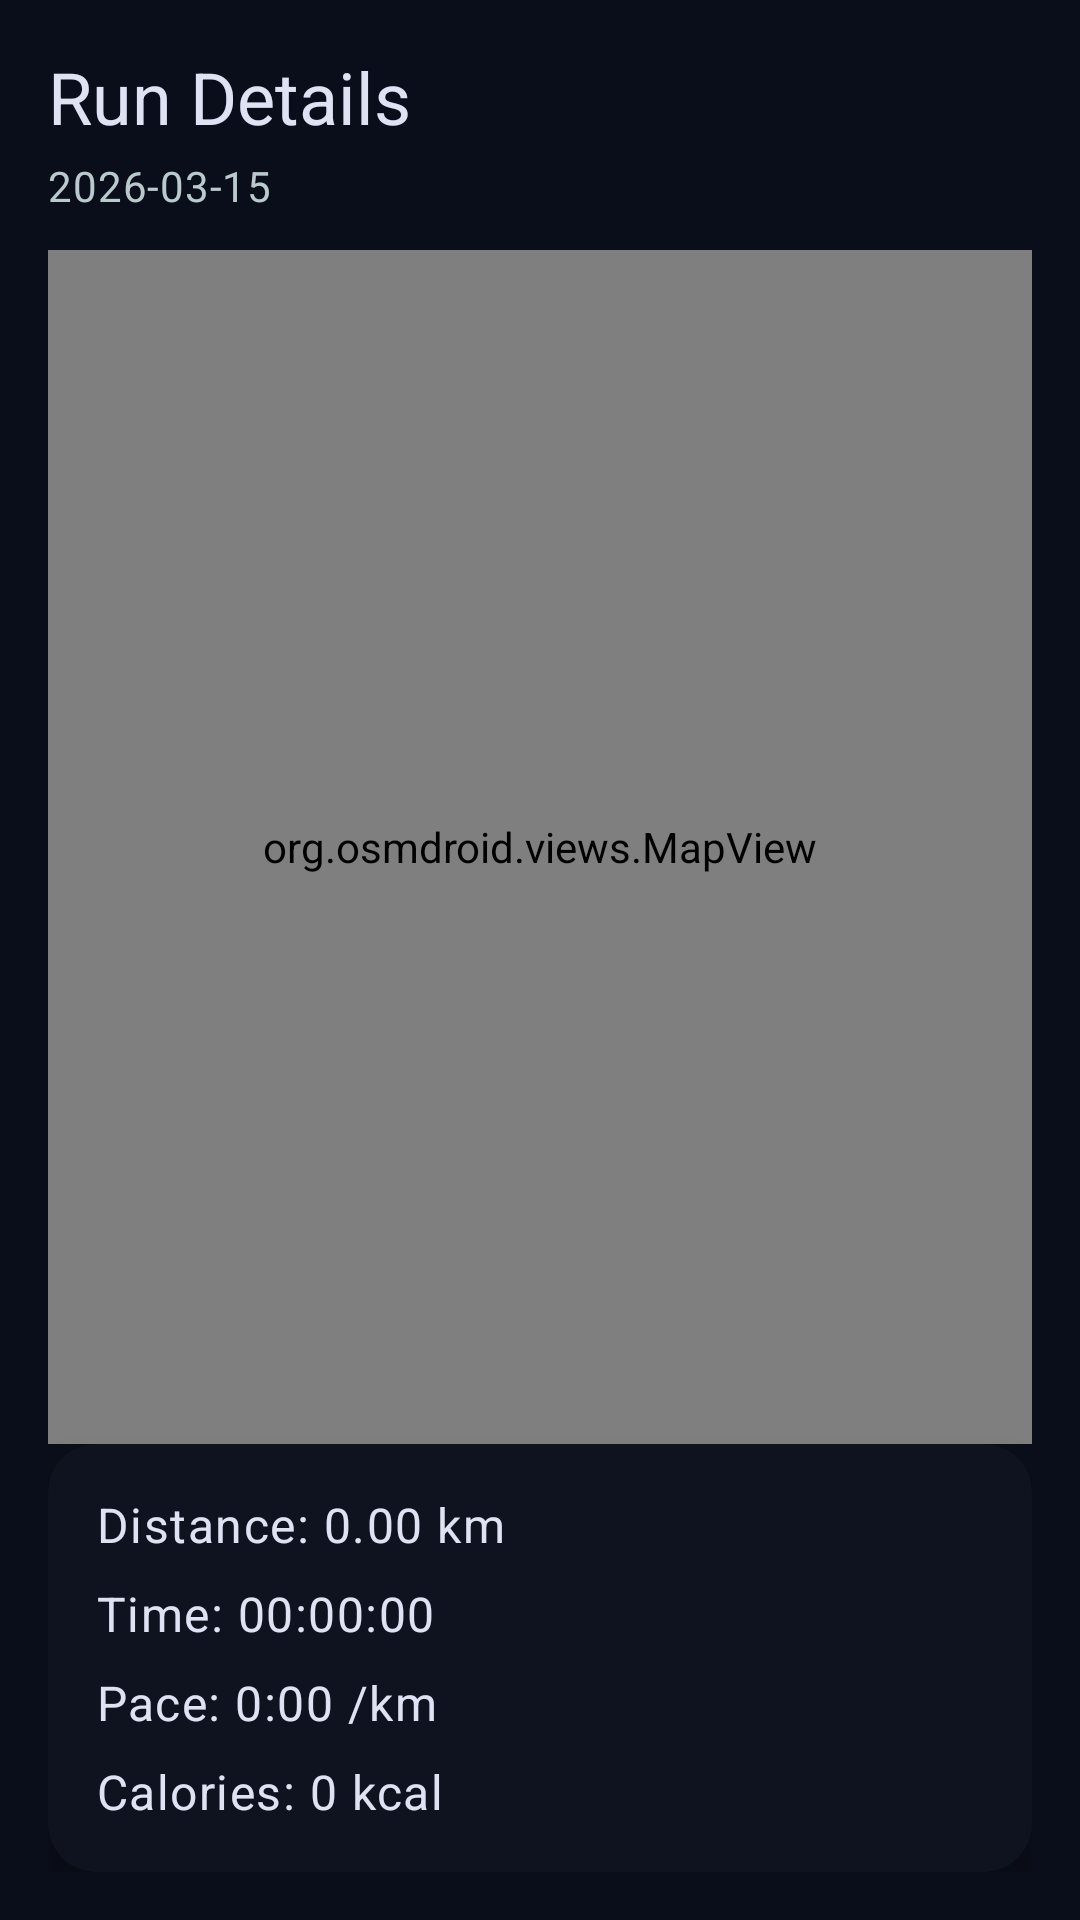

Write the Android layout XML for this screen, with the resource values it uses.
<!-- AndroidManifest.xml: application theme Theme.MoveMate -->
<!-- res/layout/activity_run_detail.xml -->
<?xml version="1.0" encoding="utf-8"?>
<androidx.constraintlayout.widget.ConstraintLayout xmlns:android="http://schemas.android.com/apk/res/android"
    xmlns:app="http://schemas.android.com/apk/res-auto"
    xmlns:tools="http://schemas.android.com/tools"
    android:layout_width="match_parent"
    android:layout_height="match_parent"
    android:background="@color/color_background"
    android:padding="16dp"
    tools:context=".RunDetailActivity">

    <TextView
        android:id="@+id/detailTitle"
        android:layout_width="0dp"
        android:layout_height="wrap_content"
        android:text="Run Details"
        android:textAppearance="@style/TextAppearance.Material3.HeadlineSmall"
        android:textColor="@color/color_on_surface"
        android:paddingBottom="4dp"
        app:layout_constraintTop_toTopOf="parent"
        app:layout_constraintStart_toStartOf="parent"
        app:layout_constraintEnd_toEndOf="parent" />

    <TextView
        android:id="@+id/detailDate"
        android:layout_width="wrap_content"
        android:layout_height="wrap_content"
        android:text="2026-03-15"
        android:textAppearance="@style/TextAppearance.Material3.BodyMedium"
        android:textColor="@color/color_on_surface_secondary"
        app:layout_constraintTop_toBottomOf="@id/detailTitle"
        app:layout_constraintStart_toStartOf="parent" />

    <org.osmdroid.views.MapView
        android:id="@+id/detailMap"
        android:layout_width="0dp"
        android:layout_height="0dp"
        android:layout_marginTop="12dp"
        app:layout_constraintTop_toBottomOf="@id/detailDate"
        app:layout_constraintStart_toStartOf="parent"
        app:layout_constraintEnd_toEndOf="parent"
        app:layout_constraintBottom_toTopOf="@id/detailCard" />

    <androidx.cardview.widget.CardView
        android:id="@+id/detailCard"
        android:layout_width="0dp"
        android:layout_height="wrap_content"
        android:layout_marginTop="12dp"
        app:cardBackgroundColor="@color/color_surface"
        app:cardCornerRadius="16dp"
        app:cardElevation="8dp"
        app:layout_constraintBottom_toBottomOf="parent"
        app:layout_constraintStart_toStartOf="parent"
        app:layout_constraintEnd_toEndOf="parent">

        <LinearLayout
            android:layout_width="match_parent"
            android:layout_height="wrap_content"
            android:orientation="vertical"
            android:padding="16dp">

            <TextView
                android:id="@+id/detailDistance"
                android:layout_width="wrap_content"
                android:layout_height="wrap_content"
                android:text="Distance: 0.00 km"
                android:textAppearance="@style/TextAppearance.Material3.BodyLarge"
                android:textColor="@color/color_on_surface" />

            <TextView
                android:id="@+id/detailTime"
                android:layout_width="wrap_content"
                android:layout_height="wrap_content"
                android:text="Time: 00:00:00"
                android:textAppearance="@style/TextAppearance.Material3.BodyLarge"
                android:textColor="@color/color_on_surface"
                android:layout_marginTop="8dp" />

            <TextView
                android:id="@+id/detailPace"
                android:layout_width="wrap_content"
                android:layout_height="wrap_content"
                android:text="Pace: 0:00 /km"
                android:textAppearance="@style/TextAppearance.Material3.BodyLarge"
                android:textColor="@color/color_on_surface"
                android:layout_marginTop="8dp" />

            <TextView
                android:id="@+id/detailCalories"
                android:layout_width="wrap_content"
                android:layout_height="wrap_content"
                android:text="Calories: 0 kcal"
                android:textAppearance="@style/TextAppearance.Material3.BodyLarge"
                android:textColor="@color/color_on_surface"
                android:layout_marginTop="8dp" />
        </LinearLayout>
    </androidx.cardview.widget.CardView>

</androidx.constraintlayout.widget.ConstraintLayout>
<!-- resources referenced by this layout -->
<resources>
  <color name="color_background">#0A0E1A</color>
  <color name="color_on_surface">#DFE2F3</color>
  <color name="color_on_surface_secondary">#BAC9CC</color>
  <color name="color_surface">#0F131F</color>
  <style name="Theme.MoveMate" parent="Theme.Material3.Dark.NoActionBar">
          
          <item name="colorPrimary">@color/color_primary</item>
          <item name="colorPrimaryContainer">@color/color_primary_container</item>
          <item name="colorOnPrimary">@color/color_on_primary</item>
          <item name="colorOnPrimaryContainer">@color/color_primary_light</item>
  
          
          <item name="colorSecondary">@color/color_secondary</item>
          <item name="colorSecondaryContainer">@color/color_secondary_container</item>
          <item name="colorOnSecondary">@color/color_on_secondary</item>
  
          
          <item name="colorTertiary">@color/color_tertiary</item>
          <item name="colorTertiaryContainer">@color/color_tertiary_container</item>
  
          
          <item name="colorSurface">@color/color_surface</item>
          <item name="colorSurfaceVariant">@color/color_surface_variant</item>
          <item name="colorOnSurface">@color/color_on_surface</item>
          <item name="colorOnSurfaceVariant">@color/color_on_surface_secondary</item>
  
          
          <item name="android:statusBarColor">@color/color_background</item>
          <item name="android:navigationBarColor">@color/color_nav_surface</item>
          <item name="android:windowBackground">@color/color_background</item>
          <item name="android:windowLightStatusBar" tools:targetApi="m">false</item>
  
          
          <item name="colorError">@color/color_error</item>
          <item name="colorErrorContainer">@color/color_error_container</item>
  
          
          <item name="colorOutline">@color/color_outline</item>
          <item name="colorOutlineVariant">@color/color_outline_variant</item>
  
          
          <item name="android:textColorHint">@color/color_on_surface_secondary</item>
  
          
          <item name="buttonStyle">@style/Widget.MoveMate.Button</item>
          <item name="checkboxStyle">@style/Widget.MoveMate.Checkbox</item>
          <item name="bottomNavigationStyle">@style/Widget.MoveMate.BottomNav</item>
      </style>
  <color name="color_primary">#00E5FF</color>
  <color name="color_primary_container">#00626E</color>
  <color name="color_on_primary">#001F24</color>
  <color name="color_primary_light">#C3F5FF</color>
  <color name="color_secondary">#EDB1FF</color>
  <color name="color_secondary_container">#6E208C</color>
  <color name="color_on_secondary">#520070</color>
  <color name="color_tertiary">#D9C8FF</color>
  <color name="color_tertiary_container">#5600CA</color>
  <color name="color_surface_variant">#3B494C</color>
  <color name="color_nav_surface">#0F131F</color>
  <color name="color_error">#FFB4AB</color>
  <color name="color_error_container">#93000A</color>
  <color name="color_outline">#849396</color>
  <color name="color_outline_variant">#3B494C</color>
  <style name="Widget.MoveMate.Button" parent="@style/Widget.Material3.Button">
          <item name="android:textAllCaps">false</item>
          <item name="android:textColor">@color/color_on_primary</item>
          <item name="android:backgroundTint">@color/color_primary</item>
          <item name="cornerRadius">24dp</item>
      </style>
  <style name="Widget.MoveMate.Checkbox" parent="@style/Widget.Material3.CompoundButton.CheckBox" />
  <style name="Widget.MoveMate.BottomNav" parent="Widget.Material3.BottomNavigationView">
          <item name="android:background">@color/color_surface</item>
          <item name="itemIconTint">@color/bottom_nav_colors</item>
          <item name="itemTextColor">@color/bottom_nav_colors</item>
      </style>
</resources>
